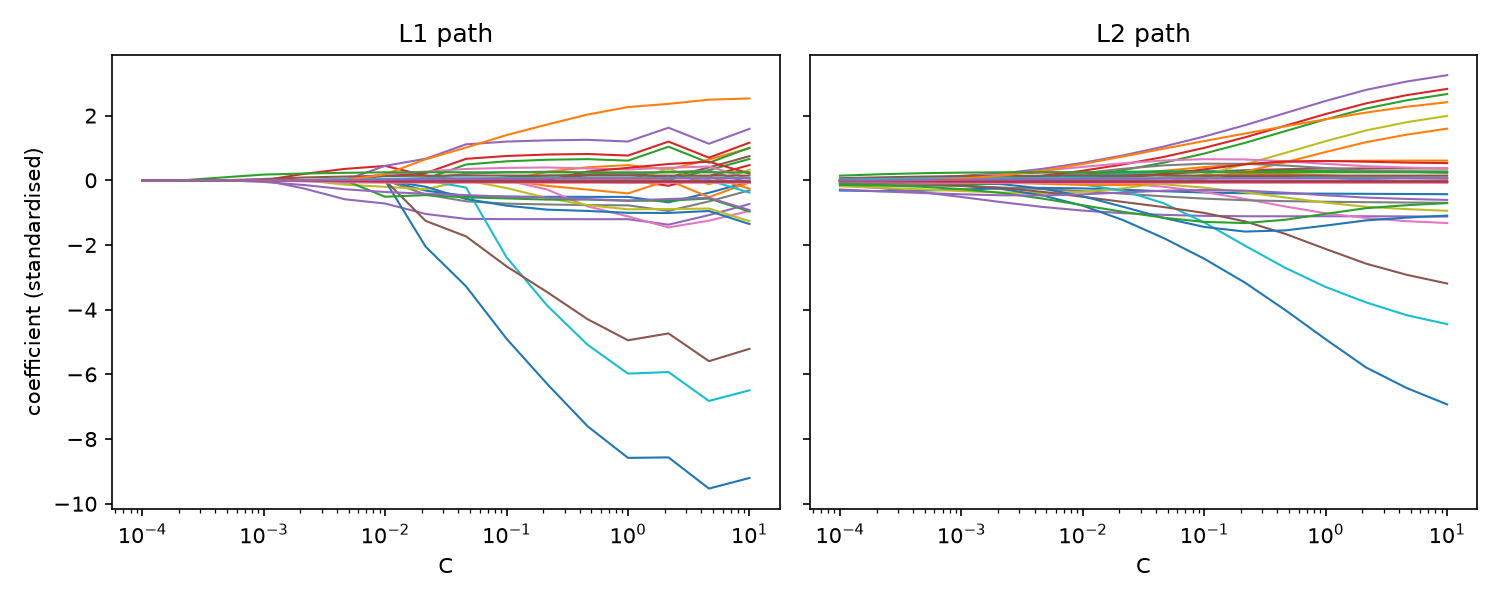

The table this chart was drawn from, first rows:
penalty, C, feature, coef
l1, 0.0001, cat__water_source_clean_Borehole/Tubewel…, 0.0
l1, 0.0001, cat__water_source_clean_Delivered Water, 0.0
l1, 0.0001, cat__water_source_clean_Piped Water, 0.0
l1, 0.0001, cat__water_source_clean_Protected Spring, 0.0
l1, 0.0001, cat__water_source_clean_Protected Well, 0.0
l1, 0.0001, cat__water_source_clean_Rainwater Harves…, 0.0
l1, 0.0001, cat__water_source_clean_Sand or Sub-surf…, 0.0
l1, 0.0001, cat__water_source_clean_missing, 0.0
l1, 0.0001, cat__water_tech_clean_Hand Pump, 0.0
l1, 0.0001, cat__water_tech_clean_Hand Pump - Afride…, 0.0
l1, 0.0001, cat__water_tech_clean_Hand Pump - Consal…, 0.0
l1, 0.0001, cat__water_tech_clean_Hand Pump - India …, 0.0
l1, 0.0001, cat__water_tech_clean_Kiosk, 0.0
l1, 0.0001, cat__water_tech_clean_Motorized Pump, 0.0
l1, 0.0001, cat__water_tech_clean_Public Tapstand, 0.0
l1, 0.0001, cat__water_tech_clean_missing, 0.0
l1, 0.0001, cat__water_tech_clean_infrequent_sklearn, 0.0
l1, 0.0001, cat__management_clean_Community Manageme…, 0.0
l1, 0.0001, cat__management_clean_Direct Government …, 0.0
l1, 0.0001, cat__management_clean_Other, 0.0
l1, 0.0001, cat__management_clean_Other Institutiona…, 0.0
l1, 0.0001, cat__management_clean_Private Operator/D…, 0.0
l1, 0.0001, cat__management_clean_School Management, 0.0
l1, 0.0001, cat__management_clean_missing, 0.0
l1, 0.0001, cat__management_clean_infrequent_sklearn, 0.0
l1, 0.0001, plain__age, 0.0
l1, 0.0001, plain__is_urban, 0.0
l1, 0.0001, plain__missingindicator_age, 0.0
l1, 0.0001, log__local_population, 0.0
l1, 0.0001, log__distance_to_primary, 0.0
l1, 0.0001, log__distance_to_secondary, 0.0
l1, 0.0001, log__distance_to_tertiary, 0.0
l1, 0.0001, log__distance_to_city, 0.0
l1, 0.0001, log__distance_to_town, 0.0
l1, 0.0001, log__missingindicator_local_population, 0.0
l1, 0.0002154, cat__water_source_clean_Borehole/Tubewel…, 0.0
l1, 0.0002154, cat__water_source_clean_Delivered Water, 0.0
l1, 0.0002154, cat__water_source_clean_Piped Water, 0.0
l1, 0.0002154, cat__water_source_clean_Protected Spring, 0.0
l1, 0.0002154, cat__water_source_clean_Protected Well, 0.0
l1, 0.0002154, cat__water_source_clean_Rainwater Harves…, 0.0
l1, 0.0002154, cat__water_source_clean_Sand or Sub-surf…, 0.0
l1, 0.0002154, cat__water_source_clean_missing, 0.0
l1, 0.0002154, cat__water_tech_clean_Hand Pump, 0.0
l1, 0.0002154, cat__water_tech_clean_Hand Pump - Afride…, 0.0
l1, 0.0002154, cat__water_tech_clean_Hand Pump - Consal…, 0.0
l1, 0.0002154, cat__water_tech_clean_Hand Pump - India …, 0.0
l1, 0.0002154, cat__water_tech_clean_Kiosk, 0.0
l1, 0.0002154, cat__water_tech_clean_Motorized Pump, 0.0
l1, 0.0002154, cat__water_tech_clean_Public Tapstand, 0.0
l1, 0.0002154, cat__water_tech_clean_missing, 0.0
l1, 0.0002154, cat__water_tech_clean_infrequent_sklearn, 0.0
l1, 0.0002154, cat__management_clean_Community Manageme…, 0.0
l1, 0.0002154, cat__management_clean_Direct Government …, 0.0
l1, 0.0002154, cat__management_clean_Other, 0.0
l1, 0.0002154, cat__management_clean_Other Institutiona…, 0.0
l1, 0.0002154, cat__management_clean_Private Operator/D…, 0.0
l1, 0.0002154, cat__management_clean_School Management, 0.0
l1, 0.0002154, cat__management_clean_missing, 0.0
l1, 0.0002154, cat__management_clean_infrequent_sklearn, 0.0
... 1,060 more rows
